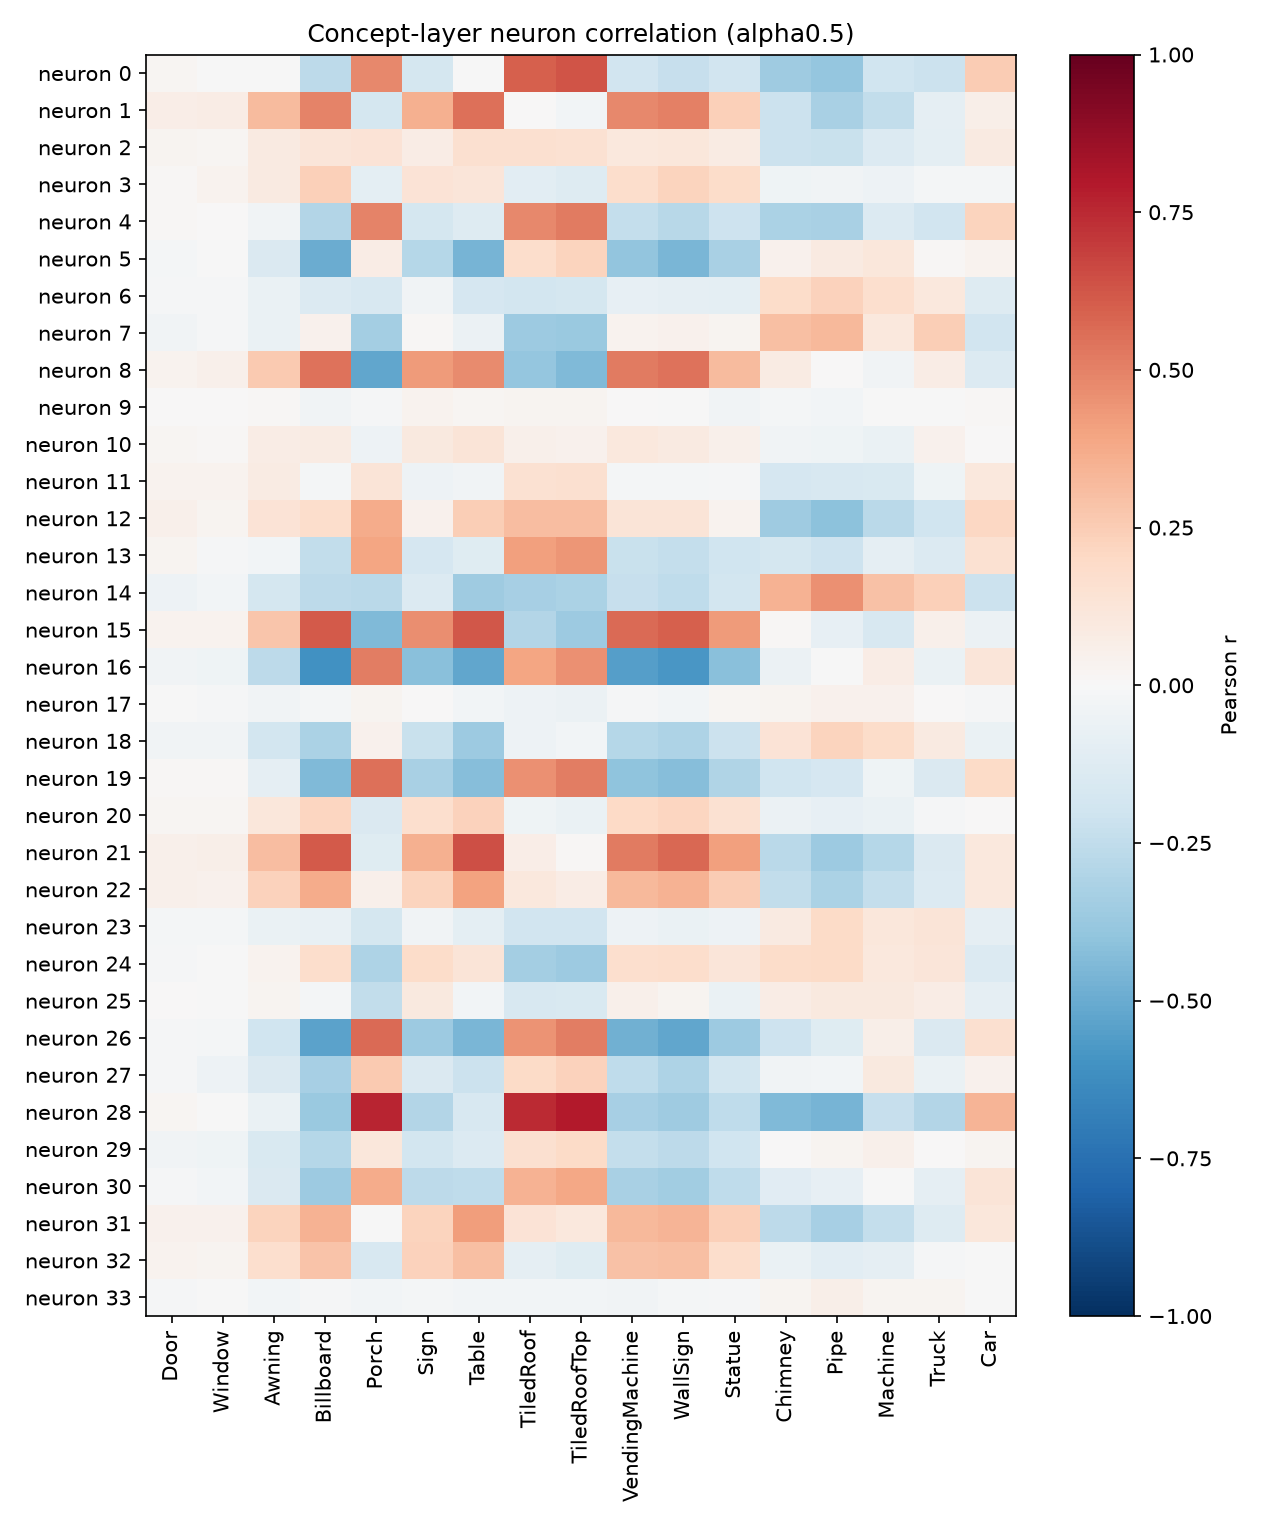

Source data for this figure (header and first rows):
neuron, Door, Window, Awning, Billboard, Porch, Sign, Table, TiledRoof, TiledRoofTop, VendingMachine, WallSign, Statue, Chimney, Pipe, Machine, Truck, Car
0, 0.02137, -0.0007979, -0.004149, -0.2578, 0.4835, -0.1728, -0.006075, 0.5963, 0.6315, -0.1895, -0.228, -0.1943, -0.3552, -0.3866, -0.1996, -0.2171, 0.2521
1, 0.06449, 0.07092, 0.317, 0.4989, -0.1743, 0.3574, 0.5511, 0.003703, -0.02892, 0.4785, 0.5075, 0.2364, -0.2153, -0.3241, -0.2433, -0.0895, 0.05737
2, 0.02635, 0.01928, 0.09209, 0.1218, 0.1329, 0.07717, 0.1616, 0.1613, 0.153, 0.1031, 0.1161, 0.08351, -0.2167, -0.2216, -0.1403, -0.09439, 0.09175
3, 0.01075, 0.03607, 0.09324, 0.2421, -0.1009, 0.1334, 0.1201, -0.1023, -0.1284, 0.1761, 0.2199, 0.1803, -0.04094, -0.03388, -0.04937, -0.01776, -0.02077
4, 0.009297, 0.004065, -0.03462, -0.2957, 0.4942, -0.1727, -0.1283, 0.4839, 0.5217, -0.2366, -0.277, -0.2046, -0.3159, -0.3218, -0.1386, -0.1951, 0.2216
5, -0.02332, -0.006998, -0.1432, -0.4947, 0.07303, -0.2821, -0.4622, 0.1723, 0.2233, -0.3909, -0.458, -0.3268, 0.0415, 0.0933, 0.112, 0.009234, 0.03581
6, -0.01535, -0.01183, -0.06557, -0.1336, -0.1579, -0.03695, -0.1695, -0.1851, -0.1748, -0.08498, -0.09211, -0.09831, 0.1867, 0.2294, 0.1673, 0.1067, -0.1322
7, -0.03364, -0.0136, -0.06306, 0.04375, -0.3432, 0.01494, -0.05829, -0.3625, -0.3735, 0.03698, 0.04405, 0.03095, 0.3005, 0.3277, 0.1027, 0.2496, -0.1906
8, 0.0336, 0.0523, 0.2641, 0.5445, -0.5204, 0.4249, 0.4728, -0.3888, -0.4405, 0.5182, 0.5397, 0.3152, 0.0812, 0.006688, -0.03893, 0.07248, -0.1348
9, 0.00532, 0.002161, 0.01439, -0.0344, -0.009581, 0.03261, 0.01798, 0.02565, 0.03057, 0.004499, -0.003549, -0.03164, -0.02151, -0.02416, -0.003093, -0.0007054, 0.01286
10, 0.01694, 0.009133, 0.07057, 0.08429, -0.05083, 0.09589, 0.1302, 0.05196, 0.04602, 0.1033, 0.08969, 0.0494, -0.03698, -0.04442, -0.06881, 0.04652, 0.003373
11, 0.03204, 0.03421, 0.08567, -0.01985, 0.132, -0.04812, -0.03323, 0.1536, 0.1582, -0.01872, -0.01872, -0.01163, -0.1705, -0.1603, -0.153, -0.0458, 0.1031
12, 0.05119, 0.02993, 0.1378, 0.1746, 0.3691, 0.04643, 0.2482, 0.31, 0.3095, 0.1266, 0.1328, 0.03446, -0.3546, -0.4123, -0.2696, -0.1987, 0.2102
13, 0.02732, -0.01344, -0.02487, -0.2481, 0.398, -0.1681, -0.1172, 0.4073, 0.4384, -0.2228, -0.2357, -0.1995, -0.1783, -0.207, -0.0896, -0.1391, 0.1547
14, -0.04823, -0.03111, -0.1793, -0.2637, -0.2669, -0.1342, -0.3592, -0.3324, -0.313, -0.2266, -0.2505, -0.1828, 0.3501, 0.4541, 0.2945, 0.2407, -0.2122
15, 0.03337, 0.03621, 0.2788, 0.616, -0.4401, 0.4679, 0.6189, -0.2948, -0.3596, 0.5653, 0.5979, 0.4229, 0.01268, -0.08215, -0.164, 0.04856, -0.06112
16, -0.03333, -0.04433, -0.2617, -0.6054, 0.5081, -0.4215, -0.516, 0.3914, 0.4573, -0.5473, -0.585, -0.4165, -0.06204, -0.006264, 0.07371, -0.0691, 0.1249
17, -0.003945, -0.01142, -0.03266, -0.01913, 0.03118, 0.006792, -0.02767, -0.05243, -0.05647, -0.01247, -0.02388, 0.02168, 0.02982, 0.04297, 0.03912, 0.007796, -0.01063
18, -0.03287, -0.03287, -0.1834, -0.3156, 0.04348, -0.2222, -0.3662, -0.0543, -0.02497, -0.2876, -0.3058, -0.2165, 0.1331, 0.2258, 0.1798, 0.08697, -0.0676
19, 0.01382, 0.009055, -0.09313, -0.4398, 0.5504, -0.327, -0.4271, 0.4576, 0.5087, -0.4014, -0.426, -0.3025, -0.1987, -0.1659, -0.03975, -0.1416, 0.1943
20, 0.01603, 0.02043, 0.1155, 0.2178, -0.1417, 0.1712, 0.2339, -0.04523, -0.06698, 0.198, 0.211, 0.149, -0.05492, -0.0817, -0.06888, -0.01213, 0.005154
21, 0.05351, 0.05904, 0.3077, 0.6095, -0.1205, 0.3567, 0.6442, 0.06923, 0.01094, 0.5161, 0.5764, 0.4082, -0.2727, -0.3615, -0.2869, -0.1423, 0.1079
22, 0.05176, 0.04482, 0.2294, 0.3692, 0.04719, 0.221, 0.4031, 0.1047, 0.07072, 0.3258, 0.3494, 0.2567, -0.2461, -0.3166, -0.2374, -0.1361, 0.1028
23, -0.02214, -0.01603, -0.06717, -0.07576, -0.1787, -0.03321, -0.09444, -0.192, -0.1882, -0.04717, -0.06446, -0.05301, 0.08813, 0.1931, 0.1141, 0.1307, -0.09334
24, -0.01034, -0.004625, 0.03134, 0.1766, -0.3106, 0.1868, 0.1288, -0.3374, -0.3606, 0.1645, 0.1728, 0.1206, 0.1869, 0.1892, 0.1019, 0.1215, -0.1378
25, 0.001867, -0.001812, 0.02445, -0.01662, -0.2423, 0.09691, -0.02623, -0.1581, -0.1523, 0.05438, 0.02836, -0.06481, 0.07391, 0.09768, 0.0949, 0.07779, -0.09225
26, -0.01443, -0.02238, -0.1993, -0.5321, 0.5686, -0.3669, -0.4596, 0.4505, 0.5103, -0.4828, -0.516, -0.366, -0.205, -0.1238, 0.0603, -0.1446, 0.1595
27, -0.01545, -0.04758, -0.1484, -0.3331, 0.2586, -0.1411, -0.2116, 0.195, 0.2283, -0.2556, -0.3072, -0.1857, -0.03678, -0.02526, 0.09436, -0.06637, 0.04632
28, 0.01615, -0.002309, -0.06942, -0.3681, 0.7603, -0.2964, -0.1631, 0.7463, 0.7959, -0.3353, -0.3587, -0.2533, -0.4426, -0.4685, -0.2296, -0.2958, 0.34
29, -0.03589, -0.04407, -0.1486, -0.2844, 0.1153, -0.183, -0.1338, 0.1617, 0.1927, -0.2418, -0.2648, -0.1999, 0.001378, 0.02419, 0.05029, 0.004896, 0.02404
30, -0.01522, -0.02906, -0.1438, -0.3595, 0.3718, -0.2642, -0.2556, 0.344, 0.3848, -0.3223, -0.3463, -0.2517, -0.1108, -0.08429, -0.004168, -0.0875, 0.1258
31, 0.04477, 0.04111, 0.2208, 0.3473, -0.005874, 0.2263, 0.4216, 0.138, 0.1073, 0.3209, 0.3382, 0.2378, -0.261, -0.3312, -0.2375, -0.1314, 0.1142
32, 0.03652, 0.02853, 0.1716, 0.2835, -0.1624, 0.23, 0.2982, -0.09293, -0.1196, 0.2931, 0.2973, 0.175, -0.06492, -0.1058, -0.09242, -0.01462, -0.001758
33, -0.01421, -0.004289, -0.02644, -0.01078, -0.02839, -0.02176, -0.02959, -0.03025, -0.0296, -0.03523, -0.02213, -0.01294, 0.03014, 0.05809, 0.03049, 0.03016, -0.007171
